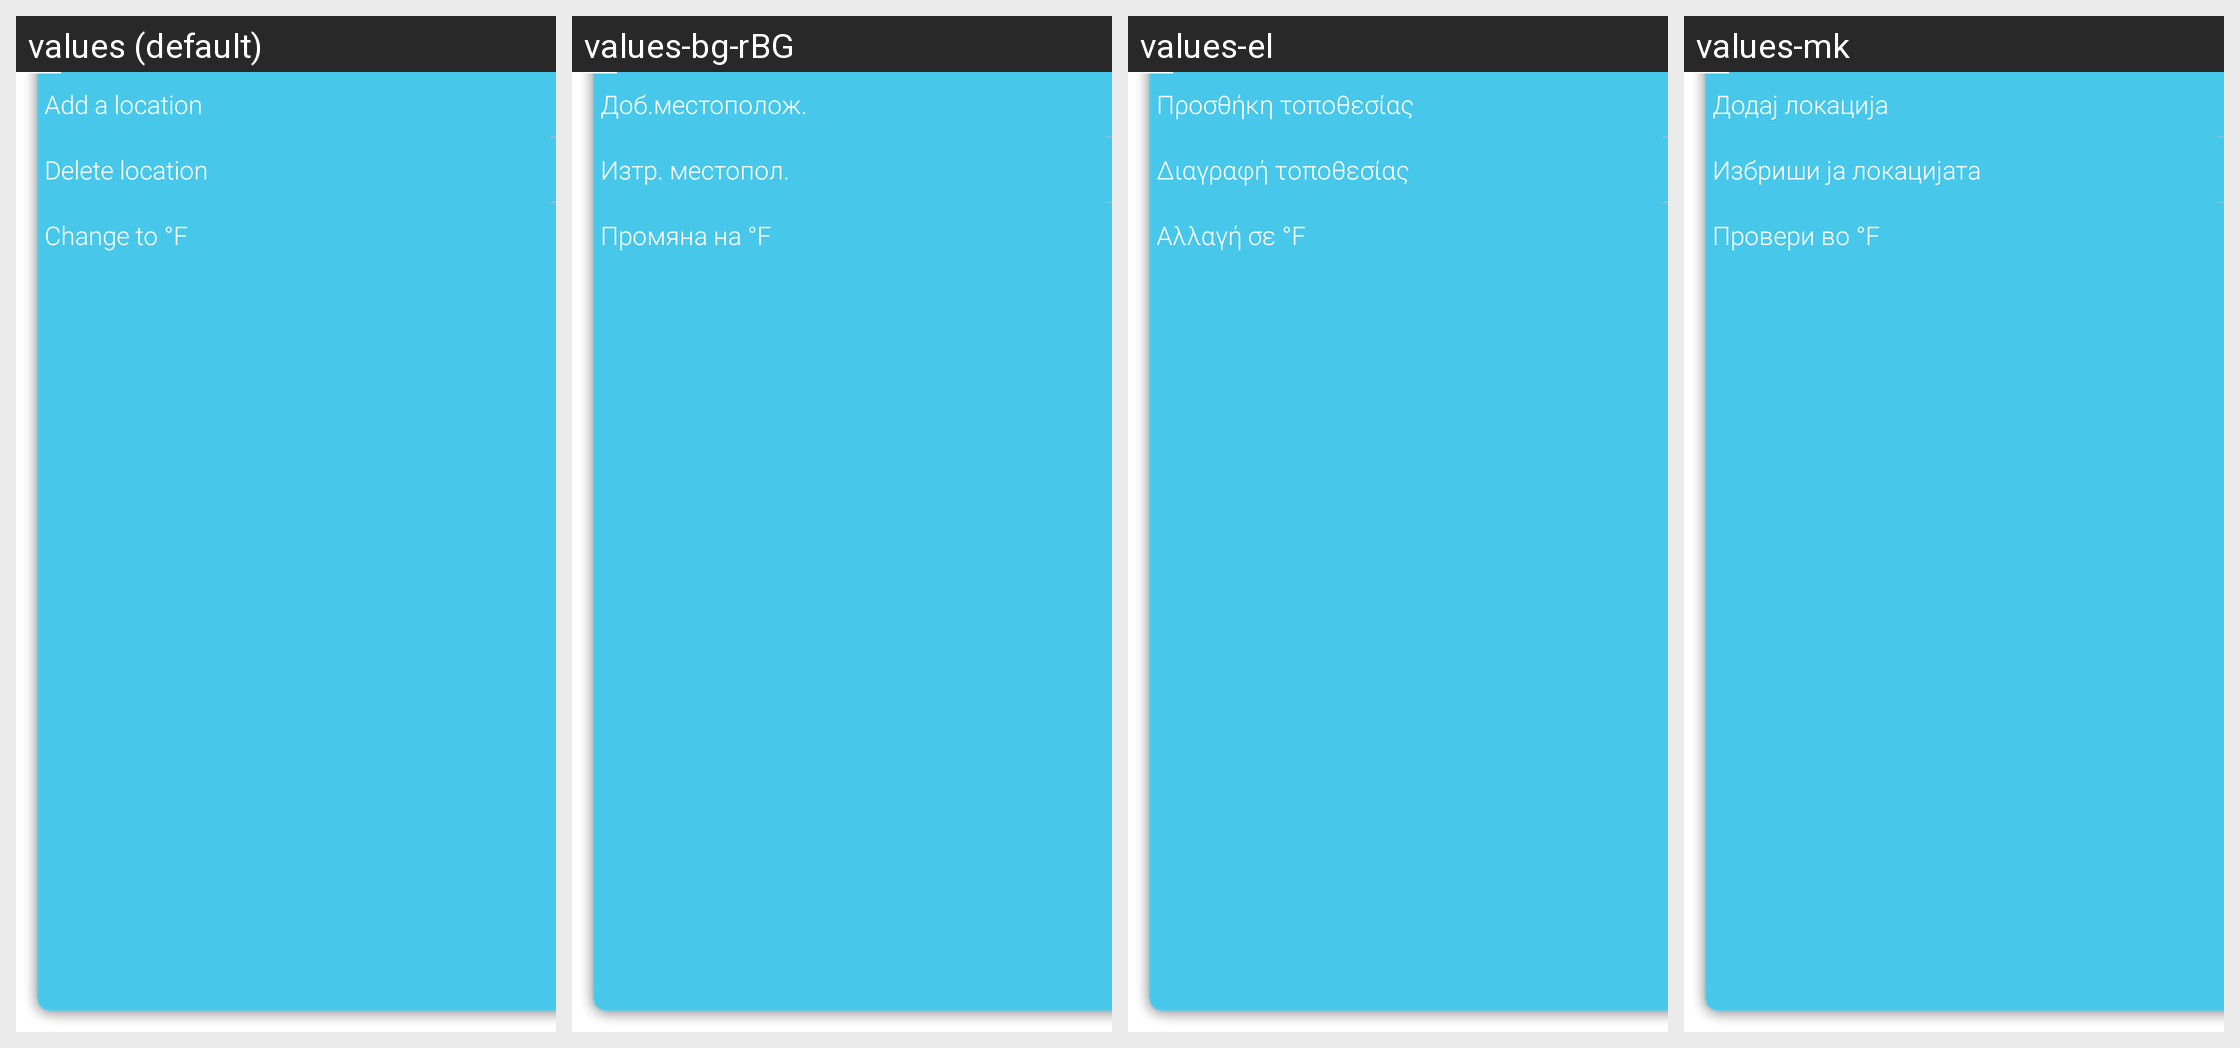

This grid shows one Android layout under several languages. Give, for every string resource on the screen, its name, the default text and each shown locale's text.
Android screen res/layout/popup_menu.xml rendered under 4 locales, left to right: values (default), values-bg-rBG, values-el, values-mk. Device: Nexus 5 (rendered at 1080×1920; each locale shown at half size, 540×960, under a caption strip naming it); theme AppTheme.
Other locales in the repository, not shown: values-ar-rIL, values-bn-rBD, values-ca, values-cs, values-da, values-de-rCH, values-en-rGB, values-en-rUS, values-es, values-es-rMX, values-et, values-eu, values-fa, values-fa-rIR, values-fi-rFI, values-fr-rCA, values-fr-rFR, values-gl-rES, values-hr, values-hr-rHR, values-hu, values-in, values-it-rIT, values-iw-rIL, values-ja, values-ja-rJP, values-km, values-km-rKH, values-ko, values-lo, values-lt, values-lv, values-ms-rMY, values-my, values-nb-rNO, values-nl, values-pl, values-pl-rPL, values-pt, values-pt-rBR, values-pt-rPT, values-ro, values-ru, values-sk, values-sl, values-sl-rSI, values-sq-rAL, values-sr, values-sv-rSE, values-th, values-tr, values-tr-rTR, values-uk-rUA, values-vi-rVN, values-zh-rHK, values-zh-rTW.
Strings drawn on this screen, with the default value and each locale's value (text and hints the layout hard-codes, and strings that could not be matched under every locale, appear in the picture but are not listed):

menu_addlocation
  values: Add a location
  values-bg-rBG: Доб.местополож.
  values-el: Προσθήκη τοποθεσίας
  values-mk: Додај локација

menu_delete
  values: Delete location
  values-bg-rBG: Изтр. местопол.
  values-el: Διαγραφή τοποθεσίας
  values-mk: Избриши ја локацијата

change_to_F
  values: Change to °F
  values-bg-rBG: Промяна на °F
  values-el: Αλλαγή σε °F
  values-mk: Провери во °F
